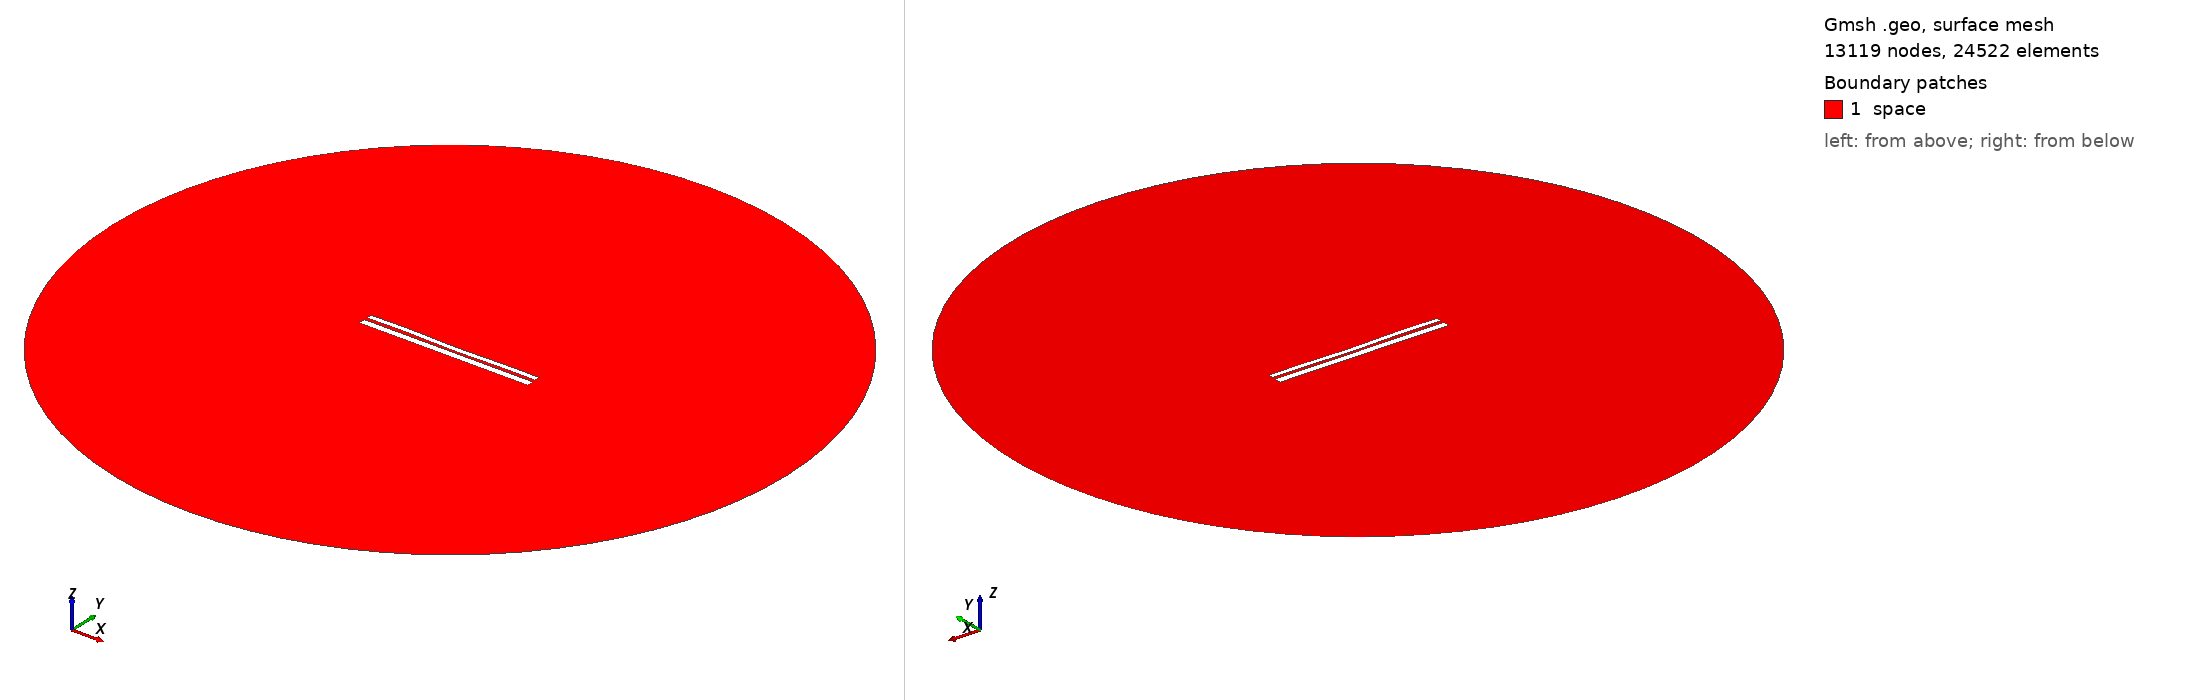

Gmsh geometry script, surface-meshed: 13119 nodes, 24522 surface elements. Boundary patches (legend numbers): 1 space. Left view from above one corner, right view from below the opposite corner. Legend entries are the model's physical surfaces. The drawing asked Gmsh for element sizes between 1% and 20% of the model's largest extent; the script's own settings can give other sizes.

=== 9395.geo (drawn) ===
//---------------------------------------
// Geometry kernel
//---------------------------------------

SetFactory("OpenCASCADE");



//---------------------------------------
// Parameters of the geometry
//---------------------------------------

// Overetch of the upper plate
overetch = 0.375;

// Distance between the plates
distance = 1.5;

// Discretization over the x axis (for the deformation)
nx = 50; 

// Length of the plate
L = 100 - overetch; 

// Number of modes
n = 4; 

// 1st mode coefficient
coeff(1) = -0.15;
beta(1) = 0.596864 * 3.1415926535 / L;

// 2nd mode coefficient
coeff(2) = -0.15;
beta(2) = 1.49418 * 3.1415926535 / L;

// 3rd mode coefficient
coeff(3) = 0.07499999999999998;
beta(3) = 2.50025 * 3.1415926535 / L;

// 4th mode coefficient
coeff(4) = 0.15;
beta(4) = 3.49999 * 3.1415926535 / L;



//---------------------------------------
// Upper plate (deformed rectangle)
//---------------------------------------

// Coordiantes of the upper plate
xmin = -50;
xmax = 50 - overetch;

// Height of the upper plate
yheight = 4 - 2 * overetch;

// Indexes of the points
UpperID[] = {};
LowerID[] = {};
LeftID[] = {};
RightID[] = {};

// Point index
p = 1;

// Horizontal edges
For i In {1:nx}
    x = xmin + (i-1)*(xmax - xmin)/(nx-1);

    y_bottom = distance / 2 + overetch;
    For j In {1:n}
        C = (Cosh(beta(j)*L) + Cos(beta(j)*L)) / (Sinh(beta(j)*L) + Sin(beta(j)*L));
        y_bottom  = y_bottom + coeff(j) * (Cosh(beta(j)*(x+50)) - Cos(beta(j)*(x+50)) - C * (Sinh(beta(j)*(x+50)) - Sin(beta(j)*(x+50))));
    EndFor

    y_top = y_bottom + yheight;

    Point(p) = {x, y_top, 0, 1.0};
    UpperID[i] = p;
    p = p + 1;

    Point(p) = {x, y_bottom, 0, 1.0};
    LowerID[i] = p;
    p = p + 1;
EndFor

// Create point lists
UpperPts[] = {}; LowerPts[] = {};
For i In {1:nx}
  UpperPts[] += {UpperID[i]};
  LowerPts[] += {LowerID[i]};
EndFor

// Build splines
Spline(1) = {UpperPts[]};
Spline(2) = {LowerPts[]};
Line(3) = {LowerPts[nx-1], UpperPts[nx-1]};
Line(4) = {LowerPts[0], UpperPts[0]};

// Build the plane surface
Curve Loop(1) = {2, 3, -1, -4};
Plane Surface(1) = {1};



//---------------------------------------
// Lower plate (rectangle)
//---------------------------------------

// Vertices
Point(1001) = {-50, -1, 0, 1.0};
Point(1002) = { 50, -1, 0, 1.0};
Point(1003) = { 50,  -5, 0, 1.0};
Point(1004) = {-50,  -5, 0, 1.0};

// Edges
Line(5) = {1001, 1002};
Line(6) = {1002, 1003};
Line(7) = {1003, 1004};
Line(8) = {1004, 1001};

// Plane surface
Line Loop(2) = {5, 6, 7, 8};
Plane Surface(2) = {2}; 



//---------------------------------------
// Outer (fictious) boundary
//---------------------------------------

// Points
Point(1005) = {0, 0, 0};       // Center
Point(1006) = {200, 0, 0};     // Start point
Point(1007) = {0, 200, 0};     // 90 degrees
Point(1008) = {-200, 0, 0};    // 180 degrees
Point(1009) = {0, -200, 0};    // 270 degrees

// Circle arcs (each needs start, center, end)
Circle(9) = {1006, 1005, 1007};
Circle(10) = {1007, 1005, 1008};
Circle(11) = {1008, 1005, 1009};
Circle(12) = {1009, 1005, 1006};

// Plane surface for the entire domain
Curve Loop(3) = {9, 10, 11, 12};
Surface(3) = {3};

// Subtract the plates from the whole domain to obtain the actual domain where we want to solve the equations
BooleanDifference{ Surface{3}; Delete; }{ Surface{1}; Surface{2}; Delete; }




//---------------------------------------
// Transfinite Lines/Curves
//---------------------------------------

// Set the number of points on the boundaries
r = 7;

// Plates
Transfinite Curve {1, 2} = 50*r Using Progression 1;
Transfinite Curve {3, 4} = 2*r Using Progression 1;
Transfinite Line {5, 7} = 50*r Using Progression 1;
Transfinite Line {6, 8} = 2*r Using Progression 1;

// Outer boundary
Transfinite Line {9, 10, 11, 12} = 20 Using Progression 1;



//---------------------------------------
// Physical groups
//---------------------------------------                

// Physical curves (boundaries)
Physical Line("force_segment", 10) = {2};
Physical Line("upper_plate", 11) = {1, 3, 4};
Physical Line("lower_plate", 12) = {5, 6, 7, 8};
Physical Line("boundary", 20) = {9, 10, 11, 12};

// Physical Surfaces
Physical Surface("space", 30) = {3};



//---------------------------------------
// 6. Generate the Mesh
//---------------------------------------

// 2D mesh generation
Mesh 2;
